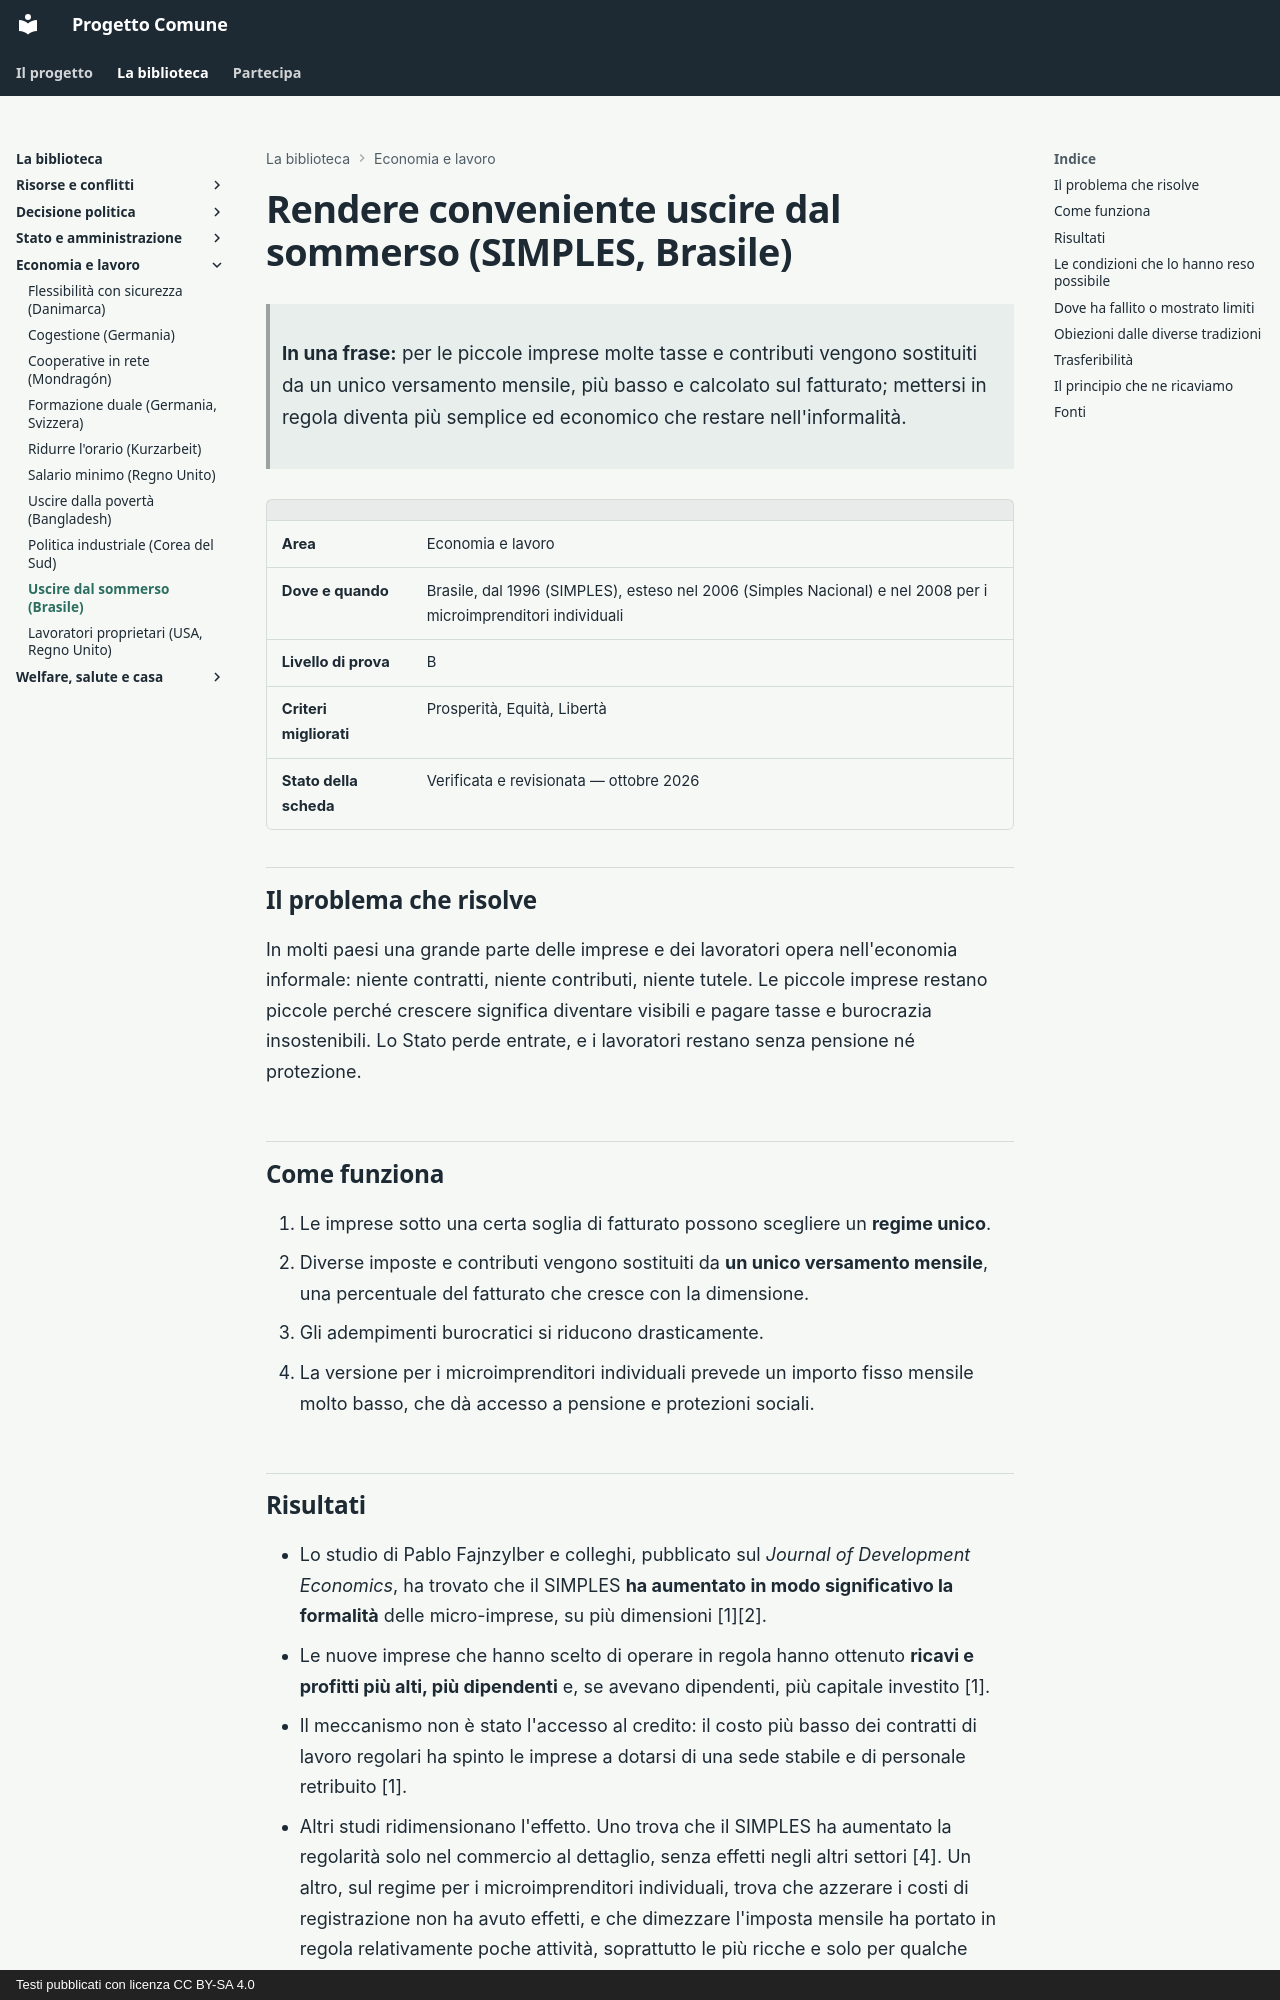

repository: fablun/progetto-comune · page: aree/economia-e-lavoro/semplificazione-fiscale-brasile/index.html · generator: mkdocs · copyright: Testi pubblicati con licenza CC BY-SA 4.0

# Rendere conveniente uscire dal sommerso (SIMPLES, Brasile)

> **In una frase:** per le piccole imprese molte tasse e contributi vengono sostituiti da un unico versamento mensile, più basso e calcolato sul fatturato; mettersi in regola diventa più semplice ed economico che restare nell'informalità.

| | |
|---|---|
| **Area** | Economia e lavoro |
| **Dove e quando** | Brasile, dal 1996 (SIMPLES), esteso nel 2006 (Simples Nacional) e nel 2008 per i microimprenditori individuali |
| **Livello di prova** | B |
| **Criteri migliorati** | Prosperità, Equità, Libertà |
| **Stato della scheda** | Verificata e revisionata — ottobre 2026 |

## Il problema che risolve

In molti paesi una grande parte delle imprese e dei lavoratori opera nell'economia informale: niente contratti, niente contributi, niente tutele. Le piccole imprese restano piccole perché crescere significa diventare visibili e pagare tasse e burocrazia insostenibili. Lo Stato perde entrate, e i lavoratori restano senza pensione né protezione.

## Come funziona

1. Le imprese sotto una certa soglia di fatturato possono scegliere un **regime unico**.
2. Diverse imposte e contributi vengono sostituiti da **un unico versamento mensile**, una percentuale del fatturato che cresce con la dimensione.
3. Gli adempimenti burocratici si riducono drasticamente.
4. La versione per i microimprenditori individuali prevede un importo fisso mensile molto basso, che dà accesso a pensione e protezioni sociali.

## Risultati

- Lo studio di Pablo Fajnzylber e colleghi, pubblicato sul *Journal of Development Economics*, ha trovato che il SIMPLES **ha aumentato in modo significativo la formalità** delle micro-imprese, su più dimensioni [1][2].
- Le nuove imprese che hanno scelto di operare in regola hanno ottenuto **ricavi e profitti più alti, più dipendenti** e, se avevano dipendenti, più capitale investito [1].
- Il meccanismo non è stato l'accesso al credito: il costo più basso dei contratti di lavoro regolari ha spinto le imprese a dotarsi di una sede stabile e di personale retribuito [1].
- Altri studi ridimensionano l'effetto. Uno trova che il SIMPLES ha aumentato la regolarità solo nel commercio al dettaglio, senza effetti negli altri settori [4]. Un altro, sul regime per i microimprenditori individuali, trova che azzerare i costi di registrazione non ha avuto effetti, e che dimezzare l'imposta mensile ha portato in regola relativamente poche attività, soprattutto le più ricche e solo per qualche mese, con una perdita netta di entrate per lo Stato [5].
- Milioni di microimprenditori si sono registrati negli anni successivi nel regime per i lavoratori individuali, ottenendo accesso alla protezione sociale.

## Le condizioni che lo hanno reso possibile

- Un'amministrazione fiscale capace di gestire un sistema centralizzato e digitale.
- Una scelta politica condivisa nel tempo da governi di orientamento diverso.
